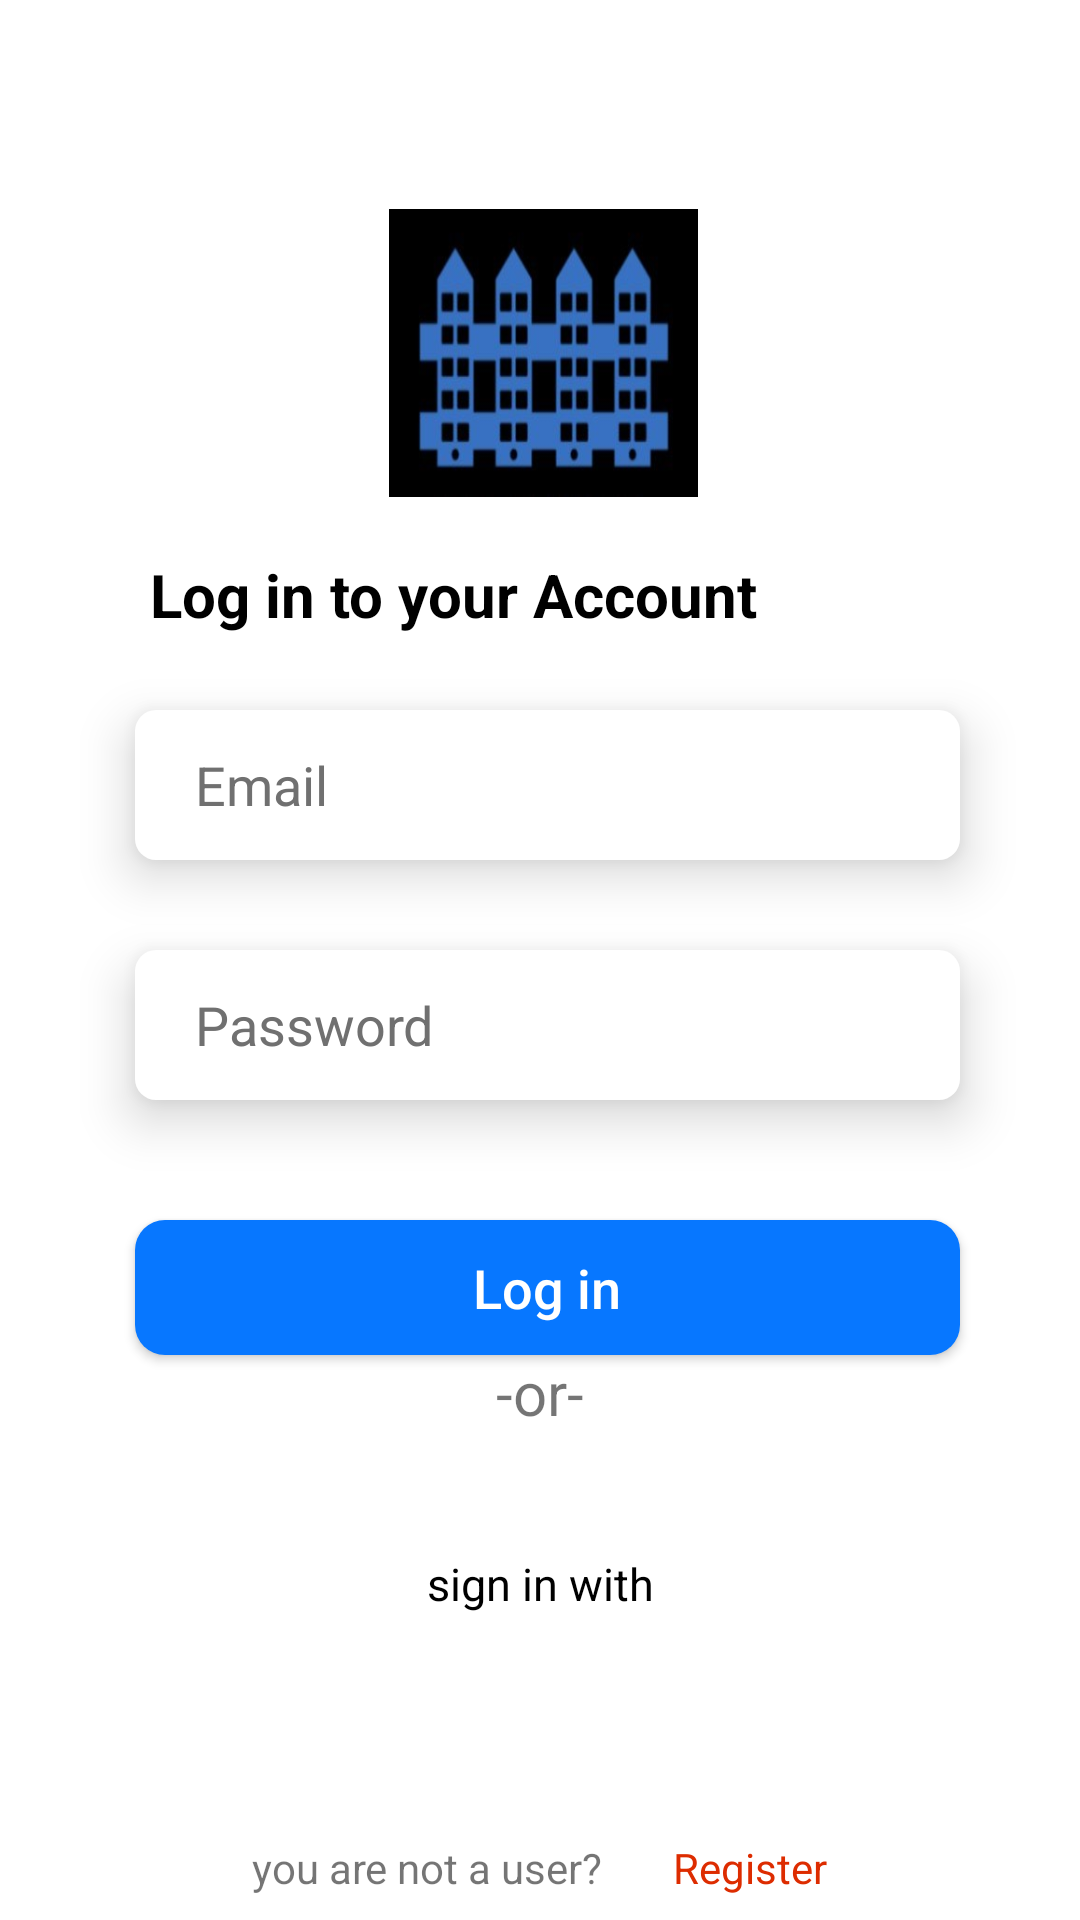

The Android layout XML behind this screen, and the referenced resources:
<!-- AndroidManifest.xml: application theme Theme.PgwaleAndroid -->
<!-- res/layout/login_activity.xml -->
<?xml version="1.0" encoding="UTF-8"?>
<androidx.constraintlayout.widget.ConstraintLayout xmlns:android="http://schemas.android.com/apk/res/android"
    xmlns:app="http://schemas.android.com/apk/res-auto"
    xmlns:tools="http://schemas.android.com/tools"
    android:layout_width="match_parent"
    android:layout_height="match_parent"
    tools:context=".MainActivity">

    <ImageView
        android:id="@+id/imageView3"
        android:layout_width="103dp"
        android:layout_height="96dp"
        android:layout_marginTop="50dp"
        android:scaleType="fitXY"
        app:layout_constraintBottom_toBottomOf="parent"
        app:layout_constraintEnd_toEndOf="parent"
        app:layout_constraintHorizontal_bias="0.504"
        app:layout_constraintStart_toStartOf="parent"
        app:layout_constraintTop_toTopOf="parent"
        app:layout_constraintVertical_bias="0.04"
        app:srcCompat="@drawable/icon" />

    <LinearLayout
        android:id="@+id/logindetails"
        android:layout_width="match_parent"
        android:layout_height="wrap_content"
        android:layout_marginTop="35dp"
        android:orientation="vertical"
        app:layout_constraintBottom_toTopOf="@+id/linearLayout"
        app:layout_constraintEnd_toEndOf="parent"
        app:layout_constraintHorizontal_bias="0.0"
        app:layout_constraintStart_toStartOf="parent"
        app:layout_constraintTop_toBottomOf="@+id/imageView3">

        <TextView
            android:layout_width="wrap_content"
            android:layout_height="wrap_content"
            android:layout_marginStart="50dp"
            android:text="Log in to your Account"
            android:textColor="@color/black"
            android:textSize="20sp"
            android:textStyle="bold" />

        <EditText
            android:id="@+id/email"
            android:layout_width="match_parent"
            android:layout_height="50dp"
            android:layout_marginStart="45dp"
            android:layout_marginTop="25dp"
            android:layout_marginEnd="40dp"
            android:layout_marginBottom="15dp"
            android:background="@drawable/background_edittext"
            android:elevation="10dp"
            android:ems="10"
            android:hint="Email"
            android:inputType="textPersonName"
            android:paddingStart="20dp"
            android:paddingEnd="20dp"
            android:textColorHint="#707070"
            tools:inputType="textPassword" />

        <EditText
            android:id="@+id/editTextTextPersonName"
            android:layout_width="match_parent"
            android:layout_height="50dp"
            android:layout_marginStart="45dp"
            android:layout_marginTop="15dp"
            android:layout_marginEnd="40dp"
            android:layout_marginBottom="15dp"
            android:background="@drawable/background_edittext"
            android:elevation="10dp"
            android:ems="10"
            android:hint="Password"
            android:inputType="textPersonName"
            android:paddingStart="20dp"
            android:paddingEnd="20dp"
            android:textColorHint="#707070"
            tools:inputType="textPassword" />

        <androidx.appcompat.widget.AppCompatButton
            android:id="@+id/button"
            android:layout_width="match_parent"
            android:layout_height="45dp"
            android:layout_marginStart="45dp"
            android:layout_marginTop="25dp"
            android:layout_marginEnd="40dp"
            android:layout_marginBottom="15dp"
            android:background="@drawable/background_login_btn"
            android:text="Log in"
            android:textAllCaps="false"
            android:textColor="#FFFFFF"
            android:textSize="18dp" />

    </LinearLayout>

    <LinearLayout
        android:id="@+id/linearLayout"
        android:layout_width="match_parent"
        android:layout_height="wrap_content"
        android:layout_marginBottom="8dp"
        android:orientation="vertical"
        app:layout_constraintBottom_toBottomOf="parent"
        app:layout_constraintEnd_toEndOf="parent"
        app:layout_constraintHorizontal_bias="0.0"
        app:layout_constraintStart_toStartOf="parent">

        <TextView
            android:layout_width="match_parent"
            android:layout_height="wrap_content"
            android:gravity="center"
            android:text="-or-"
            android:textSize="20sp" />

        <TextView
            android:layout_width="match_parent"
            android:layout_height="wrap_content"
            android:layout_marginTop="40dp"
            android:gravity="center_horizontal"
            android:text="sign in with"
            android:textColor="@color/black"
            android:textSize="15sp" />

        <LinearLayout
            android:layout_width="match_parent"
            android:layout_height="wrap_content"
            android:layout_gravity="center_horizontal"
            android:layout_marginTop="15dp"
            android:gravity="center_horizontal"
            android:orientation="horizontal">

            <ImageView
                android:layout_width="40dp"
                android:layout_height="34dp"
                android:layout_gravity="center"
                android:src="@drawable/google" />

            <ImageView
                android:layout_width="60dp"
                android:layout_height="40dp"
                android:layout_gravity="center"
                android:layout_marginLeft="10dp"
                android:src="@drawable/facebbook" />


        </LinearLayout>

        <LinearLayout
            android:layout_width="match_parent"
            android:layout_height="wrap_content"
            android:layout_gravity="center_vertical"
            android:layout_marginTop="20dp"
            android:gravity="center_horizontal"
            android:orientation="horizontal">

            <TextView
                android:layout_width="wrap_content"
                android:layout_height="wrap_content"
                android:layout_gravity="center_horizontal"
                android:gravity="center_horizontal"
                android:text="you are not a user? "
                android:textSize="14sp" />

            <TextView
                android:id="@+id/register"
                android:layout_width="wrap_content"
                android:layout_height="wrap_content"
                android:layout_gravity="center_horizontal"
                android:layout_marginLeft="20dp"
                android:text="Register"
                android:textColor="#DD2C00"
                android:textSize="14sp" />

        </LinearLayout>

    </LinearLayout>


</androidx.constraintlayout.widget.ConstraintLayout>
<!-- resources referenced by this layout -->
<resources>
  <!-- drawable background_edittext (drawable-v24) -->
  <?xml version="1.0" encoding="utf-8"?>
  <shape android:shape="rectangle" xmlns:android="http://schemas.android.com/apk/res/android">
  <corners android:radius="7dp"/>
      <solid android:color="@color/white"/>
          <size android:height="50dp"/>
  </shape>
  <!-- drawable background_login_btn (drawable-v24) -->
  <?xml version="1.0" encoding="utf-8"?>
  <shape android:shape="rectangle" xmlns:android="http://schemas.android.com/apk/res/android">
      <corners android:radius="10dp"/>
      <solid android:color="#0777FF"/>
      <size android:height="50dp"/>
  </shape>
  <!-- drawable icon: jpeg bitmap (drawable-v24, 37273 bytes) -->
  <style name="Theme.PgwaleAndroid" parent="Theme.MaterialComponents.DayNight.DarkActionBar">
          
          <item name="colorPrimary">@color/purple_500</item>
          <item name="colorPrimaryVariant">@color/purple_700</item>
          <item name="colorOnPrimary">@color/white</item>
          
          <item name="colorSecondary">@color/teal_200</item>
          <item name="colorSecondaryVariant">@color/teal_700</item>
          <item name="colorOnSecondary">@color/black</item>
          
          <item name="android:statusBarColor" tools:targetApi="l">?attr/colorPrimaryVariant</item>
          
      </style>
  <!-- not gathered from this repository: default colours our renderer supplied (Android Studio template values) -->
  <color name="purple_500">#FF6200EE</color>
  <color name="purple_700">#FF3700B3</color>
  <color name="teal_200">#FF03DAC5</color>
  <color name="teal_700">#FF018786</color>
  <color name="black">#FF000000</color>
  <color name="white">#FFFFFFFF</color>
</resources>
